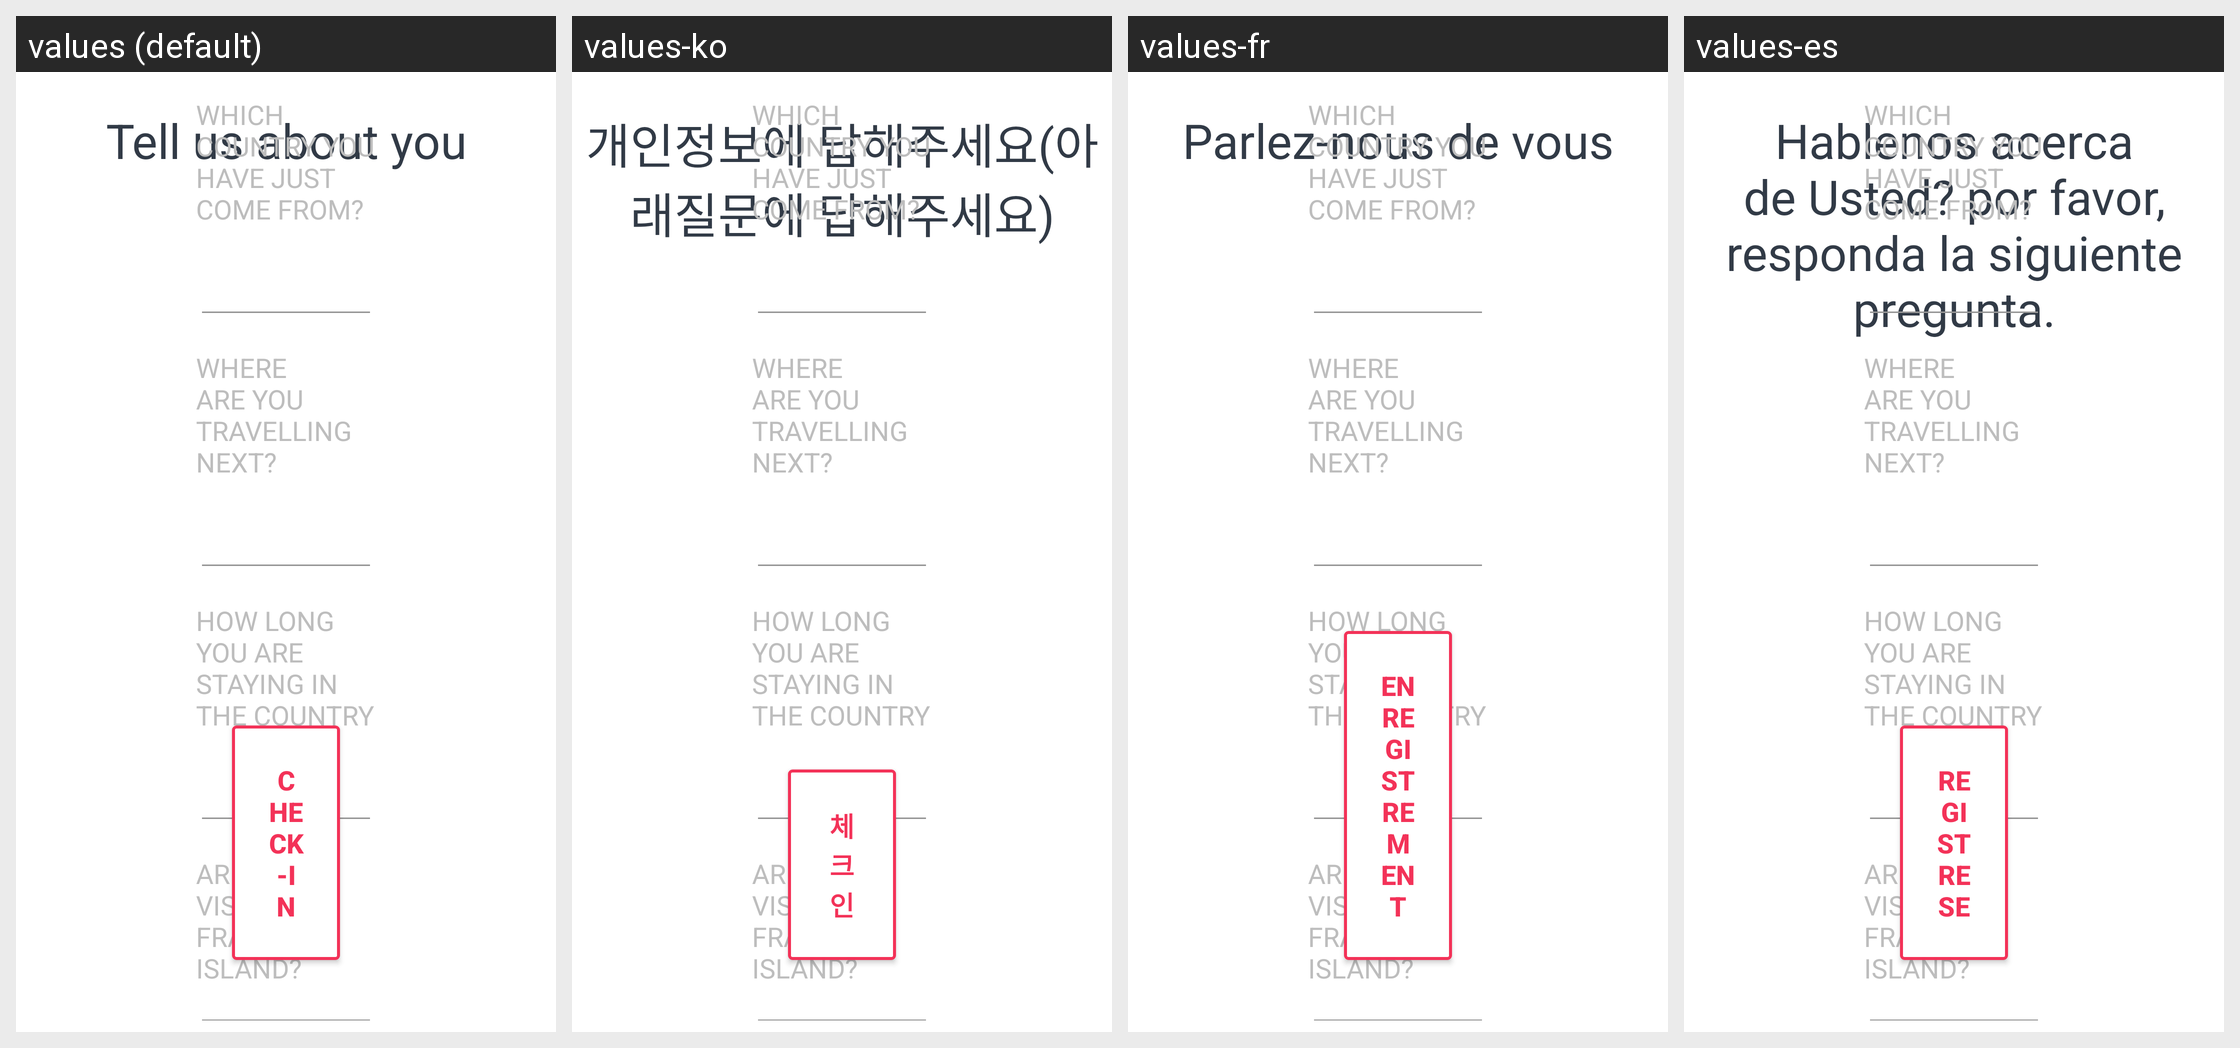

Here is an Android app screen in its default locale and in the app's own translations. Write out the translated-string differences for the strings that appear on this screen.
Android screen res/layout/fragment_question.xml rendered under 4 locales, left to right: values (default), values-ko, values-fr, values-es. Device: Nexus 5 (rendered at 1080×1920; each locale shown at half size, 540×960, under a caption strip naming it); theme Theme.Tipi.
Other locales in the repository, not shown: values-de, values-ja.
Strings drawn on this screen, with the default value and each locale's value (text and hints the layout hard-codes, and strings that could not be matched under every locale, appear in the picture but are not listed):

about_you
  values: Tell us about you
  values-ko: 개인정보에 답해주세요(아래질문에 답해주세요)
  values-fr: Parlez-nous de vous
  values-es: Hablenos acerca de Usted? por favor, responda la siguiente pregunta.

previous_travel
  values: Which country you have just come from?
  values-ko: Which country you have just come from?
  values-fr: Which country you have just come from?
  values-es: Which country you have just come from?

next_travel
  values: Where are you travelling next?
  values-ko: Where are you travelling next?
  values-fr: Where are you travelling next?
  values-es: Where are you travelling next?

how_long
  values: How long you are staying in the country
  values-ko: How long you are staying in the country
  values-fr: How long you are staying in the country
  values-es: How long you are staying in the country

visit_farser
  values: Are you visiting Fraser island?
  values-ko: Are you visiting Fraser island?
  values-fr: Are you visiting Fraser island?
  values-es: Are you visiting Fraser island?

check_in
  values: Check-in
  values-ko: 체크인
  values-fr: enregistrement
  values-es: Registrese
